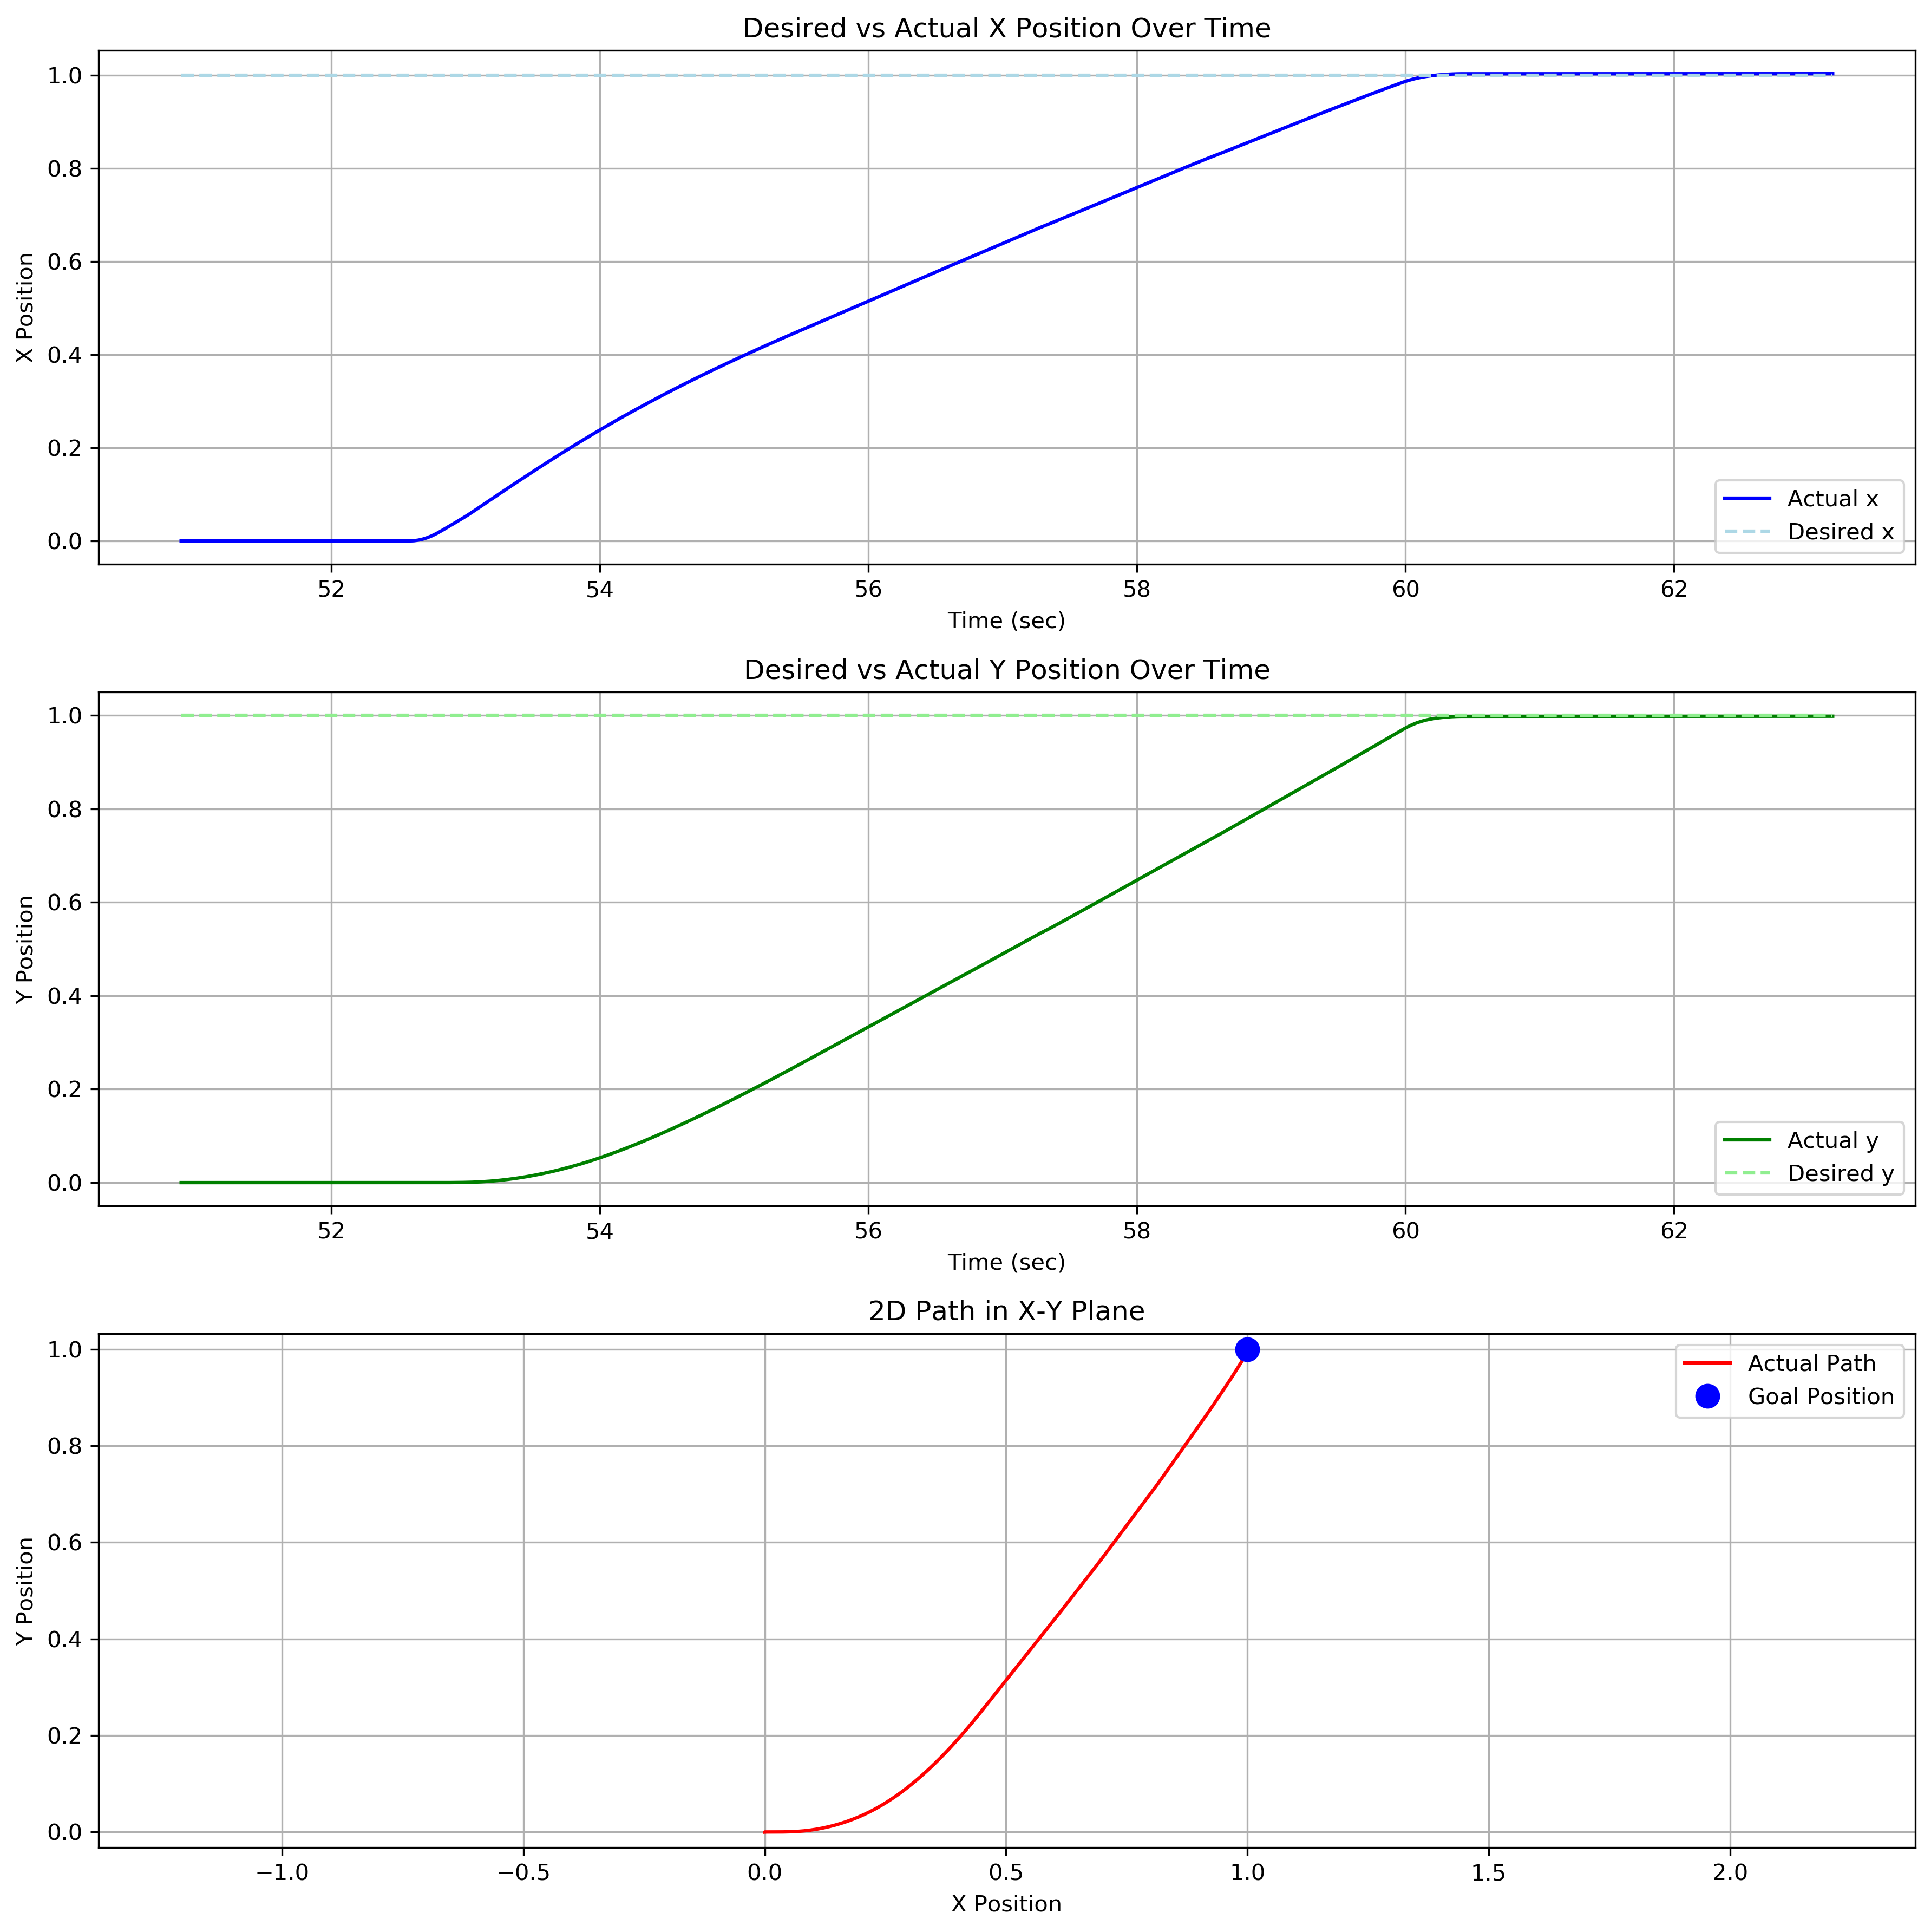

Data behind this chart, as committed beside it:
%time, field.header.seq, field.header.stamp, field.header.frame_id, field.child_frame_id, field.pose.pose.position.x, field.pose.pose.position.y, field.pose.pose.position.z, field.pose.pose.orientation.x, field.pose.pose.orientation.y, field.pose.pose.orientation.z, field.pose.pose.orientation.w, field.pose.covariance0, field.pose.covariance1, field.pose.covariance2, field.pose.covariance3, field.pose.covariance4, field.pose.covariance5, field.pose.covariance6, field.pose.covariance7, field.pose.covariance8, field.pose.covariance9, field.pose.covariance10, field.pose.covariance11
50882000000, 1523, 50881000000, odom, base_footprint, -2.4240294695163263e-05, 2.9334121934240015e-05, -0.001001, -7.934955064653537e-06, 0.003853, 0.0002266, 1, 1e-05, 0.0, 0.0, 0.0, 0.0, 0.0, 0.0, 1e-05, 0.0, 0.0, 0.0, 0.0
50916000000, 1524, 50915000000, odom, base_footprint, -2.424362367515337e-05, 2.9353674022529988e-05, -0.001001, -7.935548935452476e-06, 0.003853, 0.0002268, 1, 1e-05, 0.0, 0.0, 0.0, 0.0, 0.0, 0.0, 1e-05, 0.0, 0.0, 0.0, 0.0
50949000000, 1525, 50948000000, odom, base_footprint, -2.424685475773975e-05, 2.9372651092065065e-05, -0.001001, -7.936125340756656e-06, 0.003853, 0.0002269, 1, 1e-05, 0.0, 0.0, 0.0, 0.0, 0.0, 0.0, 1e-05, 0.0, 0.0, 0.0, 0.0
50982000000, 1526, 50981000000, odom, base_footprint, -2.4250085853896007e-05, 2.939162820366416e-05, -0.001001, -7.936701747436105e-06, 0.003853, 0.0002271, 1, 1e-05, 0.0, 0.0, 0.0, 0.0, 0.0, 0.0, 1e-05, 0.0, 0.0, 0.0, 0.0
51016000000, 1527, 51015000000, odom, base_footprint, -2.4253414876255867e-05, 2.9411180423244026e-05, -0.001001, -7.937295622297148e-06, 0.003853, 0.0002273, 1, 1e-05, 0.0, 0.0, 0.0, 0.0, 0.0, 0.0, 1e-05, 0.0, 0.0, 0.0, 0.0
51049000000, 1528, 51048000000, odom, base_footprint, -2.4256645999964736e-05, 2.943015762020806e-05, -0.001001, -7.937872031525734e-06, 0.003853, 0.0002274, 1, 1e-05, 0.0, 0.0, 0.0, 0.0, 0.0, 0.0, 1e-05, 0.0, 0.0, 0.0, 0.0
51082000000, 1529, 51081000000, odom, base_footprint, -2.425987713724348e-05, 2.944913485922982e-05, -0.001001, -7.938448442160155e-06, 0.003853, 0.0002276, 1, 1e-05, 0.0, 0.0, 0.0, 0.0, 0.0, 0.0, 1e-05, 0.0, 0.0, 0.0, 0.0
51116000000, 1530, 51115000000, odom, base_footprint, -2.4263206201966155e-05, 2.94686872100811e-05, -0.001001, -7.939042321180792e-06, 0.003853, 0.0002277, 1, 1e-05, 0.0, 0.0, 0.0, 0.0, 0.0, 0.0, 1e-05, 0.0, 0.0, 0.0, 0.0
51149000000, 1531, 51148000000, odom, base_footprint, -2.4266437366796643e-05, 2.948766453447008e-05, -0.001001, -7.939618734492135e-06, 0.003853, 0.0002279, 1, 1e-05, 0.0, 0.0, 0.0, 0.0, 0.0, 0.0, 1e-05, 0.0, 0.0, 0.0, 0.0
51182000000, 1532, 51181000000, odom, base_footprint, -2.4269668545195272e-05, 2.950664190091007e-05, -0.001001, -7.940195149069347e-06, 0.003853, 0.000228, 1, 1e-05, 0.0, 0.0, 0.0, 0.0, 0.0, 0.0, 1e-05, 0.0, 0.0, 0.0, 0.0
51216000000, 1533, 51215000000, odom, base_footprint, -2.4272997652290303e-05, 2.9526194383067614e-05, -0.001001, -7.940789032170012e-06, 0.003853, 0.0002282, 1, 1e-05, 0.0, 0.0, 0.0, 0.0, 0.0, 0.0, 1e-05, 0.0, 0.0, 0.0, 0.0
51249000000, 1534, 51248000000, odom, base_footprint, -2.4276228858241544e-05, 2.954517183489722e-05, -0.001001, -7.94136544949241e-06, 0.003853, 0.0002283, 1, 1e-05, 0.0, 0.0, 0.0, 0.0, 0.0, 0.0, 1e-05, 0.0, 0.0, 0.0, 0.0
51282000000, 1535, 51281000000, odom, base_footprint, -2.4279460077765262e-05, 2.9564149328765313e-05, -0.001001, -7.941941868088074e-06, 0.003853, 0.0002285, 1, 1e-05, 0.0, 0.0, 0.0, 0.0, 0.0, 0.0, 1e-05, 0.0, 0.0, 0.0, 0.0
51316000000, 1536, 51315000000, odom, base_footprint, -2.4282789227223107e-05, 2.9583701942185815e-05, -0.001001, -7.942535755230693e-06, 0.003853, 0.0002286, 1, 1e-05, 0.0, 0.0, 0.0, 0.0, 0.0, 0.0, 1e-05, 0.0, 0.0, 0.0, 0.0
51349000000, 1537, 51348000000, odom, base_footprint, -2.42860204742951e-05, 2.960267952142288e-05, -0.001001, -7.943112176484673e-06, 0.003853, 0.0002288, 1, 1e-05, 0.0, 0.0, 0.0, 0.0, 0.0, 0.0, 1e-05, 0.0, 0.0, 0.0, 0.0
51382000000, 1538, 51381000000, odom, base_footprint, -2.4289251734943042e-05, 2.9621657142725482e-05, -0.001001, -7.943688599069057e-06, 0.003853, 0.0002289, 1, 1e-05, 0.0, 0.0, 0.0, 0.0, 0.0, 0.0, 1e-05, 0.0, 0.0, 0.0, 0.0
51416000000, 1539, 51415000000, odom, base_footprint, -2.4292580926769773e-05, 2.964120988744244e-05, -0.001001, -7.94428249038908e-06, 0.003853, 0.0002291, 1, 1e-05, 0.0, 0.0, 0.0, 0.0, 0.0, 0.0, 1e-05, 0.0, 0.0, 0.0, 0.0
51449000000, 1540, 51448000000, odom, base_footprint, -2.4295812214966857e-05, 2.9660187594109213e-05, -0.001001, -7.944858915657011e-06, 0.003853, 0.0002292, 1, 1e-05, 0.0, 0.0, 0.0, 0.0, 0.0, 0.0, 1e-05, 0.0, 0.0, 0.0, 0.0
51482000000, 1541, 51481000000, odom, base_footprint, -2.429904351673555e-05, 2.967916534282971e-05, -0.001001, -7.945435342153326e-06, 0.003853, 0.0002294, 1, 1e-05, 0.0, 0.0, 0.0, 0.0, 0.0, 0.0, 1e-05, 0.0, 0.0, 0.0, 0.0
51516000000, 1542, 51515000000, odom, base_footprint, -2.4302372750932902e-05, 2.9698718218830267e-05, -0.001001, -7.946029237632087e-06, 0.003853, 0.0002295, 1, 1e-05, 0.0, 0.0, 0.0, 0.0, 0.0, 0.0, 1e-05, 0.0, 0.0, 0.0, 0.0
51549000000, 1543, 51548000000, odom, base_footprint, -2.430560408024987e-05, 2.971769605293249e-05, -0.001001, -7.946605666798036e-06, 0.003853, 0.0002297, 1, 1e-05, 0.0, 0.0, 0.0, 0.0, 0.0, 0.0, 1e-05, 0.0, 0.0, 0.0, 0.0
51582000000, 1544, 51581000000, odom, base_footprint, -2.430883542314105e-05, 2.9736673929084218e-05, -0.001001, -7.947182097402465e-06, 0.003853, 0.0002298, 1, 1e-05, 0.0, 0.0, 0.0, 0.0, 0.0, 0.0, 1e-05, 0.0, 0.0, 0.0, 0.0
51616000000, 1545, 51615000000, odom, base_footprint, -2.4312164699709024e-05, 2.9756226936379354e-05, -0.001001, -7.947775996884873e-06, 0.003853, 0.00023, 1, 1e-05, 0.0, 0.0, 0.0, 0.0, 0.0, 0.0, 1e-05, 0.0, 0.0, 0.0, 0.0
51649000000, 1546, 51648000000, odom, base_footprint, -2.4315396070153684e-05, 2.9775204897903236e-05, -0.001001, -7.948352430160146e-06, 0.003853, 0.0002301, 1, 1e-05, 0.0, 0.0, 0.0, 0.0, 0.0, 0.0, 1e-05, 0.0, 0.0, 0.0, 0.0
51682000000, 1547, 51681000000, odom, base_footprint, -2.4318627454173423e-05, 2.9794182901509882e-05, -0.001001, -7.948928864693016e-06, 0.003853, 0.0002303, 1, 1e-05, 0.0, 0.0, 0.0, 0.0, 0.0, 0.0, 1e-05, 0.0, 0.0, 0.0, 0.0
51716000000, 1548, 51715000000, odom, base_footprint, -2.4321956773112885e-05, 2.9813736040092615e-05, -0.001001, -7.949522768302479e-06, 0.003853, 0.0002304, 1, 1e-05, 0.0, 0.0, 0.0, 0.0, 0.0, 0.0, 1e-05, 0.0, 0.0, 0.0, 0.0
51748000000, 1549, 51748000000, odom, base_footprint, -2.4325188184682635e-05, 2.983271412905337e-05, -0.001001, -7.950099205489467e-06, 0.003853, 0.0002306, 1, 1e-05, 0.0, 0.0, 0.0, 0.0, 0.0, 0.0, 1e-05, 0.0, 0.0, 0.0, 0.0
51782000000, 1550, 51781000000, odom, base_footprint, -2.4328419609820524e-05, 2.985169226005753e-05, -0.001001, -7.950675644057127e-06, 0.003853, 0.0002307, 1, 1e-05, 0.0, 0.0, 0.0, 0.0, 0.0, 0.0, 1e-05, 0.0, 0.0, 0.0, 0.0
51816000000, 1551, 51815000000, odom, base_footprint, -2.433174897112974e-05, 2.9871245529936964e-05, -0.001001, -7.951269551772429e-06, 0.003853, 0.0002309, 1, 1e-05, 0.0, 0.0, 0.0, 0.0, 0.0, 0.0, 1e-05, 0.0, 0.0, 0.0, 0.0
51849000000, 1552, 51848000000, odom, base_footprint, -2.433498042382371e-05, 2.989022374633769e-05, -0.001001, -7.95184599292851e-06, 0.003853, 0.000231, 1, 1e-05, 0.0, 0.0, 0.0, 0.0, 0.0, 0.0, 1e-05, 0.0, 0.0, 0.0, 0.0
51882000000, 1553, 51881000000, odom, base_footprint, -2.433821189009016e-05, 2.9909202004799543e-05, -0.001001, -7.952422435467774e-06, 0.003853, 0.0002312, 1, 1e-05, 0.0, 0.0, 0.0, 0.0, 0.0, 0.0, 1e-05, 0.0, 0.0, 0.0, 0.0
51916000000, 1554, 51915000000, odom, base_footprint, -2.4341541293769996e-05, 2.9928755405959325e-05, -0.001001, -7.953016347307568e-06, 0.003853, 0.0002313, 1, 1e-05, 0.0, 0.0, 0.0, 0.0, 0.0, 0.0, 1e-05, 0.0, 0.0, 0.0, 0.0
51949000000, 1555, 51948000000, odom, base_footprint, -2.4344772787589057e-05, 2.9947733749769707e-05, -0.001001, -7.953592792480337e-06, 0.003853, 0.0002315, 1, 1e-05, 0.0, 0.0, 0.0, 0.0, 0.0, 0.0, 1e-05, 0.0, 0.0, 0.0, 0.0
51982000000, 1556, 51981000000, odom, base_footprint, -2.434800429498233e-05, 2.9966712135663855e-05, -0.001001, -7.954169238934047e-06, 0.003853, 0.0002316, 1, 1e-05, 0.0, 0.0, 0.0, 0.0, 0.0, 0.0, 1e-05, 0.0, 0.0, 0.0, 0.0
52016000000, 1557, 52015000000, odom, base_footprint, -2.4351333741033654e-05, 2.9986265668117812e-05, -0.001001, -7.954763154902572e-06, 0.003853, 0.0002318, 1, 1e-05, 0.0, 0.0, 0.0, 0.0, 0.0, 0.0, 1e-05, 0.0, 0.0, 0.0, 0.0
52049000000, 1558, 52048000000, odom, base_footprint, -2.435456527597607e-05, 3.0005244139357624e-05, -0.001001, -7.955339604082876e-06, 0.003853, 0.0002319, 1, 1e-05, 0.0, 0.0, 0.0, 0.0, 0.0, 0.0, 1e-05, 0.0, 0.0, 0.0, 0.0
52082000000, 1559, 52081000000, odom, base_footprint, -2.4357796824496167e-05, 3.002422265267059e-05, -0.001001, -7.955916054543077e-06, 0.003853, 0.0002321, 1, 1e-05, 0.0, 0.0, 0.0, 0.0, 0.0, 0.0, 1e-05, 0.0, 0.0, 0.0, 0.0
52116000000, 1560, 52115000000, odom, base_footprint, -2.4361126312918112e-05, 3.0043776316415855e-05, -0.001001, -7.95650997460251e-06, 0.003853, 0.0002322, 1, 1e-05, 0.0, 0.0, 0.0, 0.0, 0.0, 0.0, 1e-05, 0.0, 0.0, 0.0, 0.0
52149000000, 1561, 52148000000, odom, base_footprint, -2.4364357888987352e-05, 3.006275491508788e-05, -0.001001, -7.95708642775891e-06, 0.003853, 0.0002324, 1, 1e-05, 0.0, 0.0, 0.0, 0.0, 0.0, 0.0, 1e-05, 0.0, 0.0, 0.0, 0.0
52182000000, 1562, 52181000000, odom, base_footprint, -2.4367589478627334e-05, 3.008173355580696e-05, -0.001001, -7.957662882199503e-06, 0.003853, 0.0002325, 1, 1e-05, 0.0, 0.0, 0.0, 0.0, 0.0, 0.0, 1e-05, 0.0, 0.0, 0.0, 0.0
52216000000, 1563, 52215000000, odom, base_footprint, -2.4370919009424237e-05, 3.0101287350843338e-05, -0.001001, -7.958256806372123e-06, 0.003853, 0.0002327, 1, 1e-05, 0.0, 0.0, 0.0, 0.0, 0.0, 0.0, 1e-05, 0.0, 0.0, 0.0, 0.0
52249000000, 1564, 52248000000, odom, base_footprint, -2.4374150626625506e-05, 3.0120266076963342e-05, -0.001001, -7.958833263499264e-06, 0.003853, 0.0002328, 1, 1e-05, 0.0, 0.0, 0.0, 0.0, 0.0, 0.0, 1e-05, 0.0, 0.0, 0.0, 0.0
52282000000, 1565, 52281000000, odom, base_footprint, -2.437738225739925e-05, 3.013924484513912e-05, -0.001001, -7.95940972196787e-06, 0.003853, 0.000233, 1, 1e-05, 0.0, 0.0, 0.0, 0.0, 0.0, 0.0, 1e-05, 0.0, 0.0, 0.0, 0.0
52316000000, 1566, 52315000000, odom, base_footprint, -2.438071183057111e-05, 3.015879877149227e-05, -0.001001, -7.96000365026031e-06, 0.003853, 0.0002331, 1, 1e-05, 0.0, 0.0, 0.0, 0.0, 0.0, 0.0, 1e-05, 0.0, 0.0, 0.0, 0.0
52349000000, 1567, 52348000000, odom, base_footprint, -2.438394348889747e-05, 3.0177777625045932e-05, -0.001001, -7.96058011131575e-06, 0.003853, 0.0002333, 1, 1e-05, 0.0, 0.0, 0.0, 0.0, 0.0, 0.0, 1e-05, 0.0, 0.0, 0.0, 0.0
52382000000, 1568, 52381000000, odom, base_footprint, -2.438717516079804e-05, 3.019675652064983e-05, -0.001001, -7.96115657378563e-06, 0.003853, 0.0002334, 1, 1e-05, 0.0, 0.0, 0.0, 0.0, 0.0, 0.0, 1e-05, 0.0, 0.0, 0.0, 0.0
52416000000, 1569, 52415000000, odom, base_footprint, -2.439050477634052e-05, 3.0216310578291736e-05, -0.001001, -7.961750506139476e-06, 0.003853, 0.0002336, 1, 1e-05, 0.0, 0.0, 0.0, 0.0, 0.0, 0.0, 1e-05, 0.0, 0.0, 0.0, 0.0
52449000000, 1570, 52448000000, odom, base_footprint, -2.4393736475796304e-05, 3.023528955927225e-05, -0.001001, -7.962326971293536e-06, 0.003853, 0.0002337, 1, 1e-05, 0.0, 0.0, 0.0, 0.0, 0.0, 0.0, 1e-05, 0.0, 0.0, 0.0, 0.0
52482000000, 1571, 52481000000, odom, base_footprint, -2.4396968188823698e-05, 3.0254268582322038e-05, -0.001001, -7.96290343767883e-06, 0.003853, 0.0002339, 1, 1e-05, 0.0, 0.0, 0.0, 0.0, 0.0, 0.0, 1e-05, 0.0, 0.0, 0.0, 0.0
52516000000, 1572, 52515000000, odom, base_footprint, -2.4400297846742004e-05, 3.0273822771257642e-05, -0.001001, -7.963497374159094e-06, 0.003853, 0.0002341, 1, 1e-05, 0.0, 0.0, 0.0, 0.0, 0.0, 0.0, 1e-05, 0.0, 0.0, 0.0, 0.0
52549000000, 1573, 52548000000, odom, base_footprint, -2.4403529587322878e-05, 3.029280187968184e-05, -0.001001, -7.964073843256944e-06, 0.003853, 0.0002342, 1, 1e-05, 0.0, 0.0, 0.0, 0.0, 0.0, 0.0, 1e-05, 0.0, 0.0, 0.0, 0.0
52582000000, 1574, 52581000000, odom, base_footprint, -2.4406761341483167e-05, 3.031178103015893e-05, -0.001001, -7.964650313697187e-06, 0.003853, 0.0002344, 1, 1e-05, 0.0, 0.0, 0.0, 0.0, 0.0, 0.0, 1e-05, 0.0, 0.0, 0.0, 0.0
52616000000, 1575, 52615000000, odom, base_footprint, 0.0004404, 3.069342492296948e-05, -0.001001, -8.029128956294255e-06, 0.003848, 0.0002373, 1, 1e-05, 0.0, 0.0, 0.0, 0.0, 0.0, 0.0, 1e-05, 0.0, 0.0, 0.0, 0.0
52649000000, 1576, 52648000000, odom, base_footprint, 0.001759, 3.1297431694662766e-05, -0.001001, -8.092666591434462e-06, 0.003848, 0.0002418, 1, 1e-05, 0.0, 0.0, 0.0, 0.0, 0.0, 0.0, 1e-05, 0.0, 0.0, 0.0, 0.0
52682000000, 1577, 52681000000, odom, base_footprint, 0.003934, 3.2239115375619426e-05, -0.001001, -8.189957516743315e-06, 0.003849, 0.000249, 1, 1e-05, 0.0, 0.0, 0.0, 0.0, 0.0, 0.0, 1e-05, 0.0, 0.0, 0.0, 0.0
52716000000, 1578, 52715000000, odom, base_footprint, 0.007063, 3.352470342435325e-05, -0.001001, -8.3226603371915e-06, 0.00385, 0.0002587, 1, 1e-05, 0.0, 0.0, 0.0, 0.0, 0.0, 0.0, 1e-05, 0.0, 0.0, 0.0, 0.0
52749000000, 1579, 52748000000, odom, base_footprint, 0.01094, 3.50351121888061e-05, -0.001002, -8.425886024674836e-06, 0.003851, 0.0002702, 1, 1e-05, 0.0, 0.0, 0.0, 0.0, 0.0, 0.0, 1e-05, 0.0, 0.0, 0.0, 0.0
52782000000, 1580, 52781000000, odom, base_footprint, 0.01559, 3.645258297571835e-05, -0.001002, -7.943931534852295e-06, 0.003853, 0.0002809, 1, 1e-05, 0.0, 0.0, 0.0, 0.0, 0.0, 0.0, 1e-05, 0.0, 0.0, 0.0, 0.0
52816000000, 1581, 52815000000, odom, base_footprint, 0.02103, 3.975892728911285e-05, -0.001002, -7.901821358771676e-06, 0.003856, 0.0006341, 1, 1e-05, 0.0, 0.0, 0.0, 0.0, 0.0, 0.0, 1e-05, 0.0, 0.0, 0.0, 0.0
52849000000, 1582, 52848000000, odom, base_footprint, 0.02656, 5.470394177603223e-05, -0.001002, -1.4727212758912838e-05, 0.003857, 0.002372, 1, 1e-05, 0.0, 0.0, 0.0, 0.0, 0.0, 0.0, 1e-05, 0.0, 0.0, 0.0, 0.0
... 310 more rows
